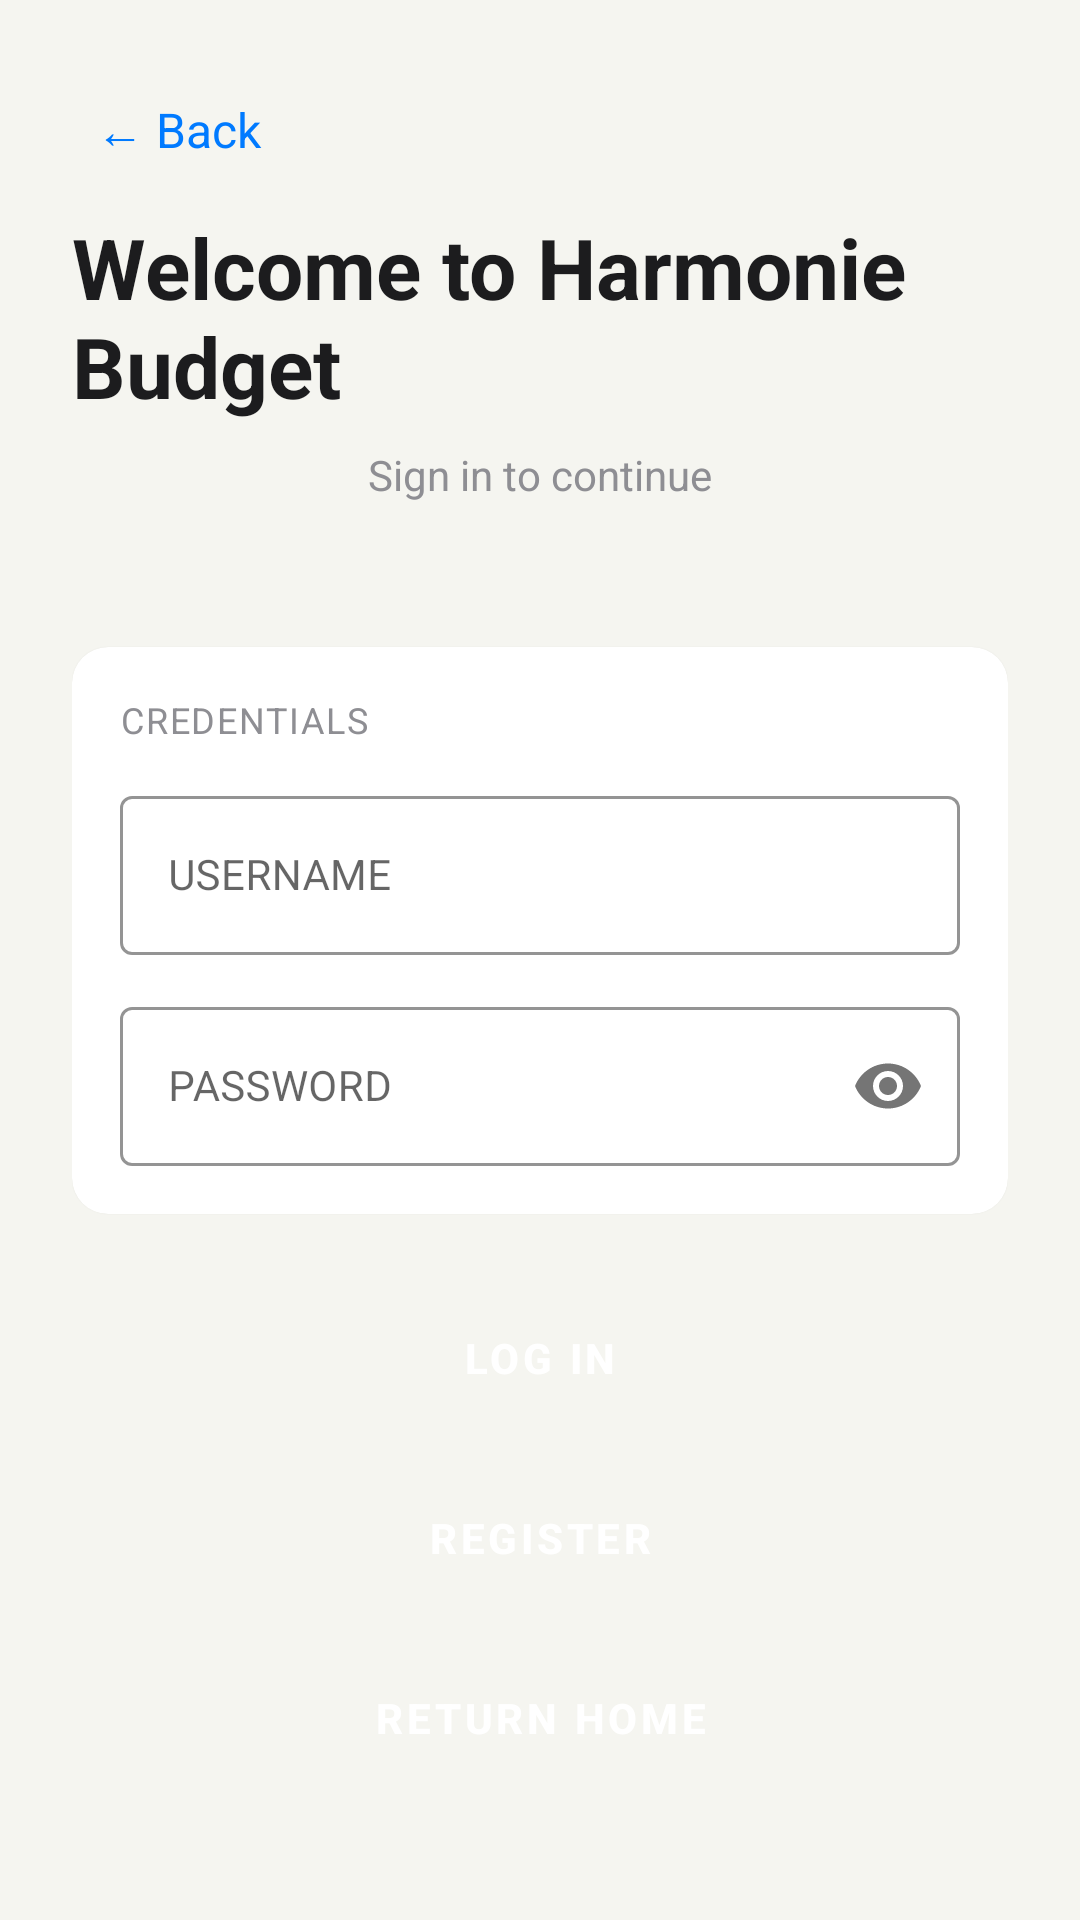

The Android layout XML behind this screen, and the referenced resources:
<!-- AndroidManifest.xml: application theme Theme.HarmonieBudget -->
<!-- res/layout/activity_login.xml -->
<?xml version="1.0" encoding="utf-8"?>
<androidx.core.widget.NestedScrollView
    xmlns:android="http://schemas.android.com/apk/res/android"
    xmlns:app="http://schemas.android.com/apk/res-auto"
    android:layout_width="match_parent"
    android:layout_height="match_parent"
    android:fillViewport="true"
    android:background="@color/background_light"
    android:scrollbars="vertical">

    <LinearLayout
        android:layout_width="match_parent"
        android:layout_height="wrap_content"
        android:gravity="center_horizontal"
        android:orientation="vertical"
        android:padding="24dp"
        android:paddingTop="64dp"
        android:paddingBottom="48dp">

        
        <TextView
            android:id="@+id/iv_back_arrow"
            android:layout_width="match_parent"
            android:layout_height="wrap_content"
            android:text="@string/back_arrow"
            android:textSize="16sp"
            android:textColor="@color/accent_blue"
            android:padding="8dp"
            android:layout_marginBottom="8dp"
            android:clickable="true"
            android:focusable="true" />

        
        <TextView
            android:id="@+id/tv_welcome"
            android:layout_width="wrap_content"
            android:layout_height="wrap_content"
            android:text="@string/welcome_message"
            android:textColor="@color/text_primary_light"
            android:textSize="28sp"
            android:textStyle="bold"
            android:layout_marginBottom="8dp" />

        <TextView
            android:layout_width="wrap_content"
            android:layout_height="wrap_content"
            android:text="@string/sign_in_to_continue"
            android:textColor="@color/text_secondary_light"
            android:textSize="14sp"
            android:layout_marginBottom="48dp" />

        
        <com.google.android.material.card.MaterialCardView
            android:layout_width="match_parent"
            android:layout_height="wrap_content"
            app:cardBackgroundColor="@color/surface_light"
            app:cardCornerRadius="12dp"
            app:cardElevation="1dp"
            app:strokeWidth="0dp">

            <LinearLayout
                android:layout_width="match_parent"
                android:layout_height="wrap_content"
                android:orientation="vertical"
                android:padding="16dp">

                <TextView
                    android:layout_width="wrap_content"
                    android:layout_height="wrap_content"
                    android:letterSpacing="0.05"
                    android:text="@string/credentials"
                    android:textAllCaps="true"
                    android:textColor="@color/text_secondary_light"
                    android:textSize="12sp" />

                
                <com.google.android.material.textfield.TextInputLayout
                    android:id="@+id/til_username"
                    android:layout_width="match_parent"
                    android:layout_height="wrap_content"
                    android:layout_marginTop="12dp"
                    style="@style/Widget.MaterialComponents.TextInputLayout.OutlinedBox"
                    app:boxBackgroundColor="@color/surface_light"
                    app:boxStrokeColor="@color/accent_blue"
                    app:boxStrokeWidth="1dp">

                    <com.google.android.material.textfield.TextInputEditText
                        android:id="@+id/et_username"
                        android:layout_width="match_parent"
                        android:layout_height="wrap_content"
                        android:hint="@string/username_hint"
                        android:textColor="@color/text_primary_light"
                        android:textSize="14sp" />
                </com.google.android.material.textfield.TextInputLayout>

                
                <com.google.android.material.textfield.TextInputLayout
                    android:id="@+id/til_password"
                    android:layout_width="match_parent"
                    android:layout_height="wrap_content"
                    android:layout_marginTop="12dp"
                    style="@style/Widget.MaterialComponents.TextInputLayout.OutlinedBox"
                    app:boxBackgroundColor="@color/surface_light"
                    app:boxStrokeColor="@color/accent_blue"
                    app:boxStrokeWidth="1dp"
                    app:passwordToggleEnabled="true">

                    <com.google.android.material.textfield.TextInputEditText
                        android:id="@+id/et_password"
                        android:layout_width="match_parent"
                        android:layout_height="wrap_content"
                        android:hint="@string/password_hint"
                        android:inputType="textPassword"
                        android:textColor="@color/text_primary_light"
                        android:textSize="14sp" />
                </com.google.android.material.textfield.TextInputLayout>

            </LinearLayout>
        </com.google.android.material.card.MaterialCardView>

        
        <Button
            android:id="@+id/btn_log_in"
            style="@style/StandardButton"
            android:layout_width="match_parent"
            android:layout_height="wrap_content"
            android:layout_marginTop="24dp"
            android:text="@string/log_in_button" />

        
        <Button
            android:id="@+id/btn_register"
            style="@style/StandardButton"
            android:layout_width="match_parent"
            android:layout_height="wrap_content"
            android:layout_marginTop="12dp"
            android:text="@string/register_button" />

        
        <Button
            android:id="@+id/btn_return_home"
            style="@style/StandardButton"
            android:layout_width="match_parent"
            android:layout_height="wrap_content"
            android:layout_marginTop="12dp"
            android:text="@string/return_home" />

    </LinearLayout>
</androidx.core.widget.NestedScrollView>
<!-- resources referenced by this layout -->
<resources>
  <color name="accent_blue">#007AFF</color>
  <color name="background_light">#F5F5F0</color>
  <color name="surface_light">#FFFFFF</color>
  <color name="text_primary_light">#1C1C1E</color>
  <color name="text_secondary_light">#8E8E93</color>
  <string name="back_arrow">← Back</string>
  <string name="credentials">CREDENTIALS</string>
  <string name="log_in_button">Log In</string>
  <string name="password_hint">PASSWORD</string>
  <string name="register_button">Register</string>
  <string name="return_home">Return Home</string>
  <string name="sign_in_to_continue">Sign in to continue</string>
  <string name="username_hint">USERNAME</string>
  <string name="welcome_message">Welcome to Harmonie Budget</string>
  <style name="StandardButton" parent="Widget.MaterialComponents.Button">
          <item name="android:backgroundTint">@color/button_background_standard</item>
          <item name="android:textColor">@color/button_text_standard</item>
          <item name="android:textSize">14sp</item>
          <item name="android:textStyle">bold</item>
          <item name="android:minHeight">48dp</item>
          <item name="android:minWidth">0dp</item>
          <item name="android:paddingStart">16dp</item>
          <item name="android:paddingEnd">16dp</item>
          <item name="cornerRadius">8dp</item>
      </style>
  <style name="Theme.HarmonieBudget" parent="Theme.MaterialComponents.DayNight.NoActionBar">
  
          <item name="colorPrimary">@color/accent_blue</item>
          <item name="colorPrimaryVariant">@color/text_primary_light</item>
          <item name="colorSecondary">@color/accent_green</item>
  
          <item name="android:windowBackground">@color/background_light</item>
  
          
          <item name="android:textColor">@color/text_primary_light</item>
          <item name="android:textColorPrimary">@color/text_primary_light</item>
          <item name="android:textColorSecondary">@color/text_secondary_light</item>
          <item name="android:textColorHint">@color/text_hint_light</item>
  
          <item name="colorControlNormal">@color/text_secondary_light</item>
          <item name="colorControlActivated">@color/accent_blue</item>
          <item name="colorButtonNormal">@color/button_background_standard</item>
  
          <item name="cardViewStyle">@style/CardViewLight</item>
  
      </style>
  <color name="button_background_standard">#000000</color>
  <color name="button_text_standard">#FFFFFF</color>
  <color name="accent_green">#34C759</color>
  <color name="text_hint_light">#C7C7CC</color>
  <style name="CardViewLight" parent="CardView">
          <item name="cardBackgroundColor">@color/surface_light</item>
          <item name="cardElevation">1dp</item>
          <item name="cardCornerRadius">12dp</item>
      </style>
</resources>
